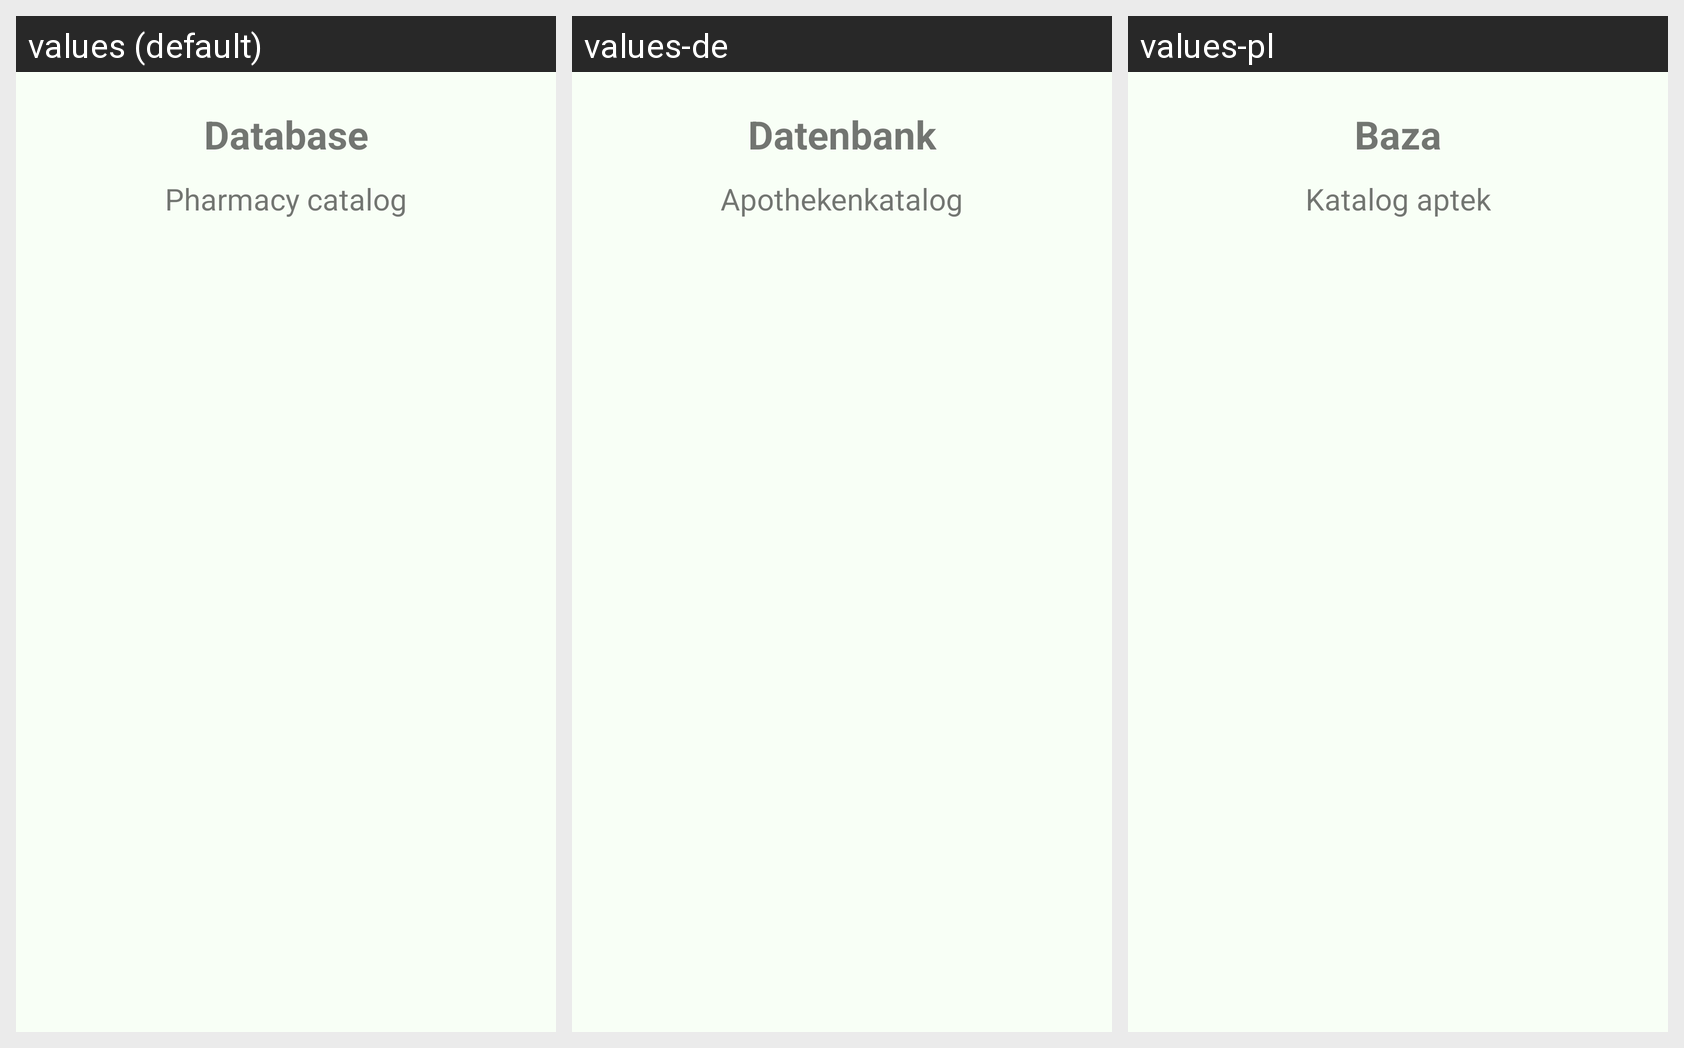

The Android screen above is rendered under several locales of the same app. Produce the string resources it draws, with the default and per-locale values.
Android screen res/layout/fragment_pharmacy_catalog.xml rendered under 3 locales, left to right: values (default), values-de, values-pl. Device: Nexus 5 (rendered at 1080×1920; each locale shown at half size, 540×960, under a caption strip naming it); theme Theme.MedStock.
Strings drawn on this screen, with the default value and each locale's value (text and hints the layout hard-codes, and strings that could not be matched under every locale, appear in the picture but are not listed):

menu_baza
  values: Database
  values-de: Datenbank
  values-pl: Baza

menu_baza_apteki
  values: Pharmacy catalog
  values-de: Apothekenkatalog
  values-pl: Katalog aptek
